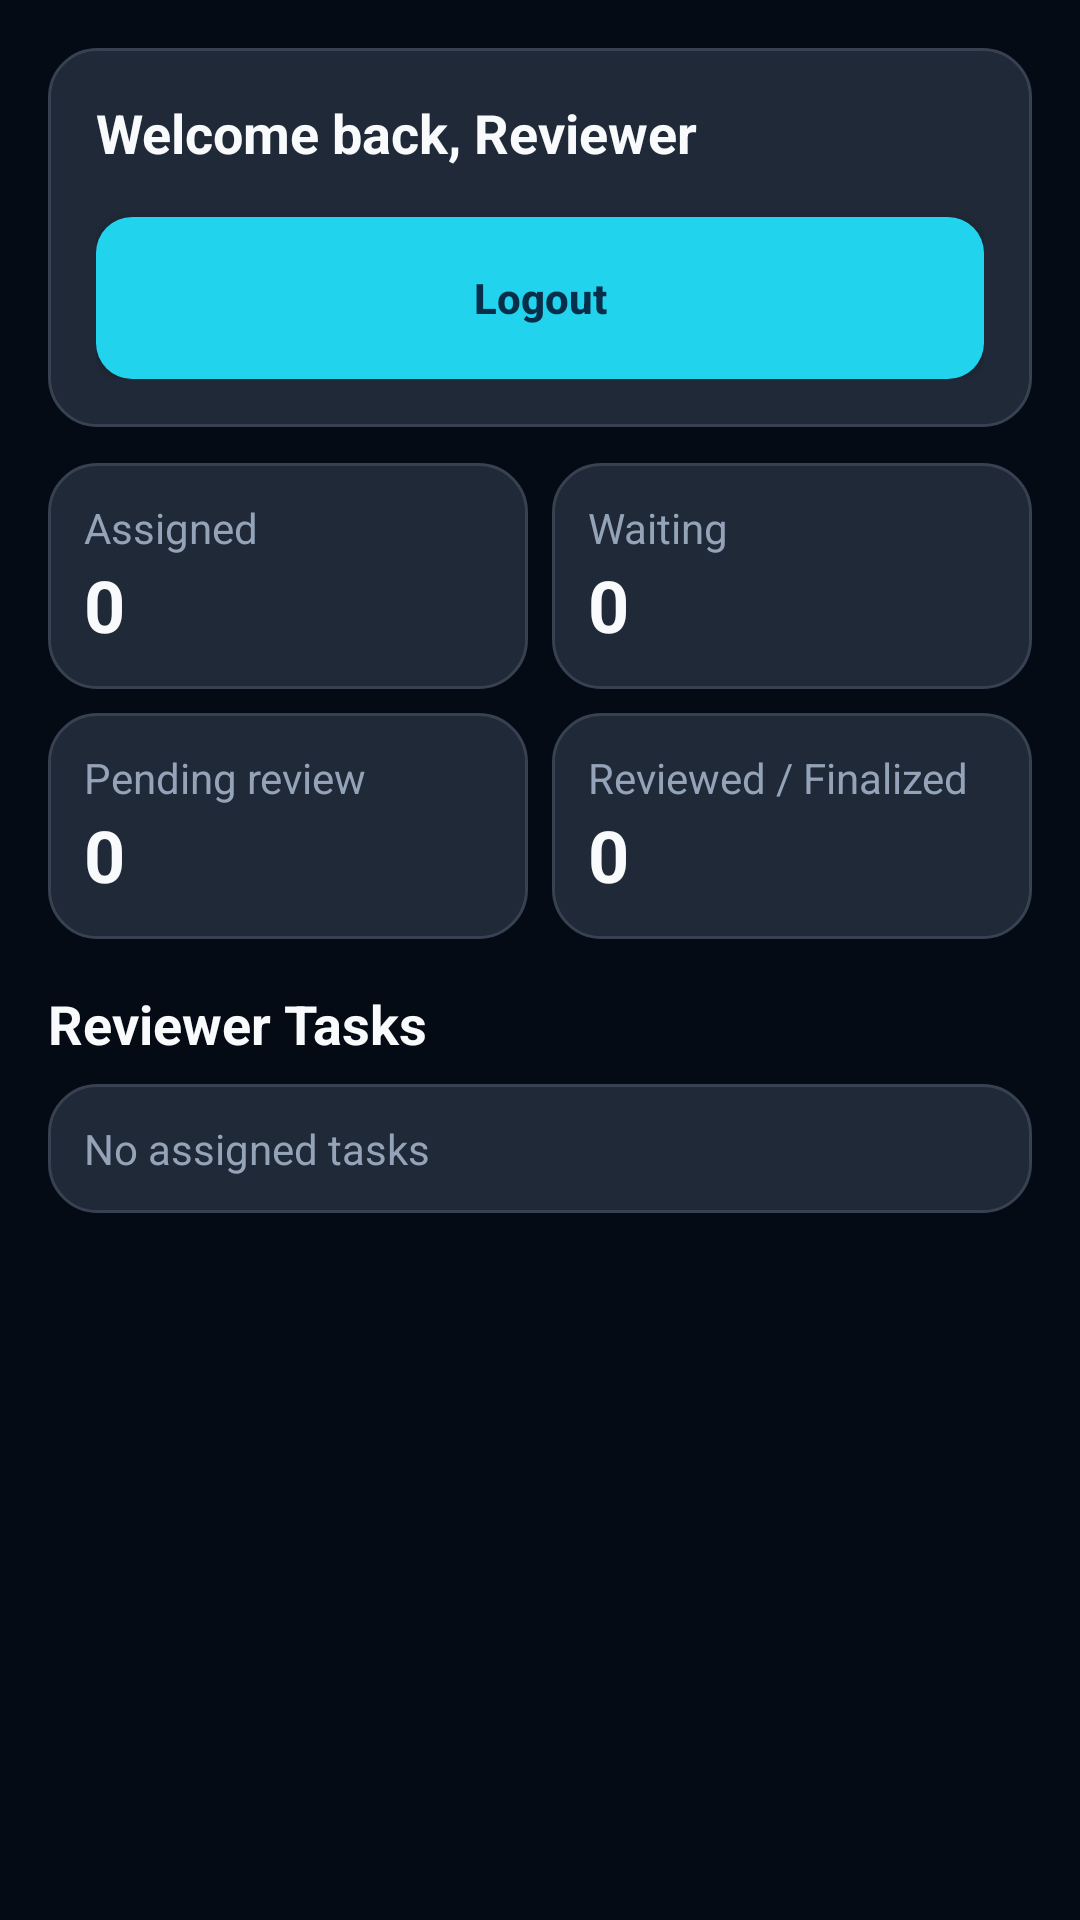

Here is an Android app screen rendered from its layout file. Give the layout XML and the strings, colors and styles it references.
<!-- AndroidManifest.xml: application theme Theme.GroupAssigment -->
<!-- res/layout/activity_reviewer_dashboard.xml -->
<?xml version="1.0" encoding="utf-8"?>
<ScrollView xmlns:android="http://schemas.android.com/apk/res/android"
    android:layout_width="match_parent"
    android:layout_height="match_parent"
    android:background="@color/bg_dark"
    android:fillViewport="true">

    <LinearLayout
        android:layout_width="match_parent"
        android:layout_height="wrap_content"
        android:orientation="vertical"
        android:padding="16dp">

        <LinearLayout
            android:layout_width="match_parent"
            android:layout_height="wrap_content"
            android:background="@drawable/bg_dashboard_card"
            android:orientation="vertical"
            android:padding="16dp">

            <TextView
                android:id="@+id/tvWelcomeReviewer"
                android:layout_width="wrap_content"
                android:layout_height="wrap_content"
                android:text="Welcome back, Reviewer"
                android:textColor="@color/text_primary"
                android:textSize="18sp"
                android:textStyle="bold" />

            <Button
                android:id="@+id/btnLogout"
                android:layout_width="match_parent"
                android:layout_height="54dp"
                android:layout_marginTop="16dp"
                android:background="@drawable/bg_button_cyan"
                android:text="Logout"
                android:textAllCaps="false"
                android:textColor="@color/cyan_dark_text"
                android:textStyle="bold" />
        </LinearLayout>

        <LinearLayout
            android:layout_width="match_parent"
            android:layout_height="wrap_content"
            android:layout_marginTop="12dp"
            android:orientation="vertical">

            <LinearLayout
                android:layout_width="match_parent"
                android:layout_height="wrap_content"
                android:orientation="horizontal">

                <LinearLayout
                    android:layout_width="0dp"
                    android:layout_height="wrap_content"
                    android:layout_weight="1"
                    android:background="@drawable/bg_dashboard_card"
                    android:orientation="vertical"
                    android:padding="12dp">

                    <TextView
                        android:layout_width="wrap_content"
                        android:layout_height="wrap_content"
                        android:text="Assigned"
                        android:textColor="@color/text_secondary" />

                    <TextView
                        android:id="@+id/tvTotalAssigned"
                        android:layout_width="wrap_content"
                        android:layout_height="wrap_content"
                        android:text="0"
                        android:textColor="@color/text_primary"
                        android:textSize="24sp"
                        android:textStyle="bold" />
                </LinearLayout>

                <LinearLayout
                    android:layout_width="0dp"
                    android:layout_height="wrap_content"
                    android:layout_marginStart="8dp"
                    android:layout_weight="1"
                    android:background="@drawable/bg_dashboard_card"
                    android:orientation="vertical"
                    android:padding="12dp">

                    <TextView
                        android:layout_width="wrap_content"
                        android:layout_height="wrap_content"
                        android:text="Waiting"
                        android:textColor="@color/text_secondary" />

                    <TextView
                        android:id="@+id/tvWaitingSubmission"
                        android:layout_width="wrap_content"
                        android:layout_height="wrap_content"
                        android:text="0"
                        android:textColor="@color/text_primary"
                        android:textSize="24sp"
                        android:textStyle="bold" />
                </LinearLayout>
            </LinearLayout>

            <LinearLayout
                android:layout_width="match_parent"
                android:layout_height="wrap_content"
                android:layout_marginTop="8dp"
                android:orientation="horizontal">

                <LinearLayout
                    android:layout_width="0dp"
                    android:layout_height="wrap_content"
                    android:layout_weight="1"
                    android:background="@drawable/bg_dashboard_card"
                    android:orientation="vertical"
                    android:padding="12dp">

                    <TextView
                        android:layout_width="wrap_content"
                        android:layout_height="wrap_content"
                        android:text="Pending review"
                        android:textColor="@color/text_secondary" />

                    <TextView
                        android:id="@+id/tvPendingReview"
                        android:layout_width="wrap_content"
                        android:layout_height="wrap_content"
                        android:text="0"
                        android:textColor="@color/text_primary"
                        android:textSize="24sp"
                        android:textStyle="bold" />
                </LinearLayout>

                <LinearLayout
                    android:layout_width="0dp"
                    android:layout_height="wrap_content"
                    android:layout_marginStart="8dp"
                    android:layout_weight="1"
                    android:background="@drawable/bg_dashboard_card"
                    android:orientation="vertical"
                    android:padding="12dp">

                    <TextView
                        android:layout_width="wrap_content"
                        android:layout_height="wrap_content"
                        android:text="Reviewed / Finalized"
                        android:textColor="@color/text_secondary" />

                    <TextView
                        android:id="@+id/tvReviewed"
                        android:layout_width="wrap_content"
                        android:layout_height="wrap_content"
                        android:text="0"
                        android:textColor="@color/text_primary"
                        android:textSize="24sp"
                        android:textStyle="bold" />
                </LinearLayout>
            </LinearLayout>
        </LinearLayout>

        <TextView
            android:layout_width="wrap_content"
            android:layout_height="wrap_content"
            android:layout_marginTop="16dp"
            android:text="Reviewer Tasks"
            android:textColor="@color/text_primary"
            android:textSize="18sp"
            android:textStyle="bold" />

        <TextView
            android:id="@+id/tvEmptyTasks"
            android:layout_width="match_parent"
            android:layout_height="wrap_content"
            android:layout_marginTop="8dp"
            android:background="@drawable/bg_dashboard_card"
            android:padding="12dp"
            android:text="No assigned tasks"
            android:textColor="@color/text_secondary" />

        <LinearLayout
            android:id="@+id/layoutReviewerTaskList"
            android:layout_width="match_parent"
            android:layout_height="wrap_content"
            android:layout_marginTop="8dp"
            android:orientation="vertical" />

    </LinearLayout>
</ScrollView>
<!-- resources referenced by this layout -->
<resources>
  <color name="bg_dark">#050B14</color>
  <color name="cyan_dark_text">#082F49</color>
  <color name="text_primary">#F8FAFC</color>
  <color name="text_secondary">#94A3B8</color>
  <!-- drawable bg_button_cyan (drawable) -->
  <?xml version="1.0" encoding="utf-8"?>
  <selector xmlns:android="http://schemas.android.com/apk/res/android">
      <item android:state_pressed="true">
          <shape android:shape="rectangle">
              <solid android:color="@color/cyan_light" />
              <corners android:radius="12dp" />
          </shape>
      </item>
  
      <item>
          <shape android:shape="rectangle">
              <solid android:color="@color/cyan_primary" />
              <corners android:radius="12dp" />
          </shape>
      </item>
  </selector>
  <!-- drawable bg_dashboard_card (drawable) -->
  <?xml version="1.0" encoding="utf-8"?>
  <shape xmlns:android="http://schemas.android.com/apk/res/android">
      <solid android:color="@color/bg_card" />
      <corners android:radius="@dimen/radius_lg" />
      <stroke
          android:width="1dp"
          android:color="@color/bg_card_border" />
  </shape>
  <style name="Theme.GroupAssigment" parent="Base.Theme.GroupAssigment" />
  <color name="cyan_light">#67E8F9</color>
  <color name="cyan_primary">#22D3EE</color>
  <color name="bg_card">#1F2937</color>
  <dimen name="radius_lg">16dp</dimen>
  <color name="bg_card_border">#374151</color>
  <style name="Base.Theme.GroupAssigment" parent="Theme.Material3.DayNight.NoActionBar">
          
          
      </style>
</resources>
